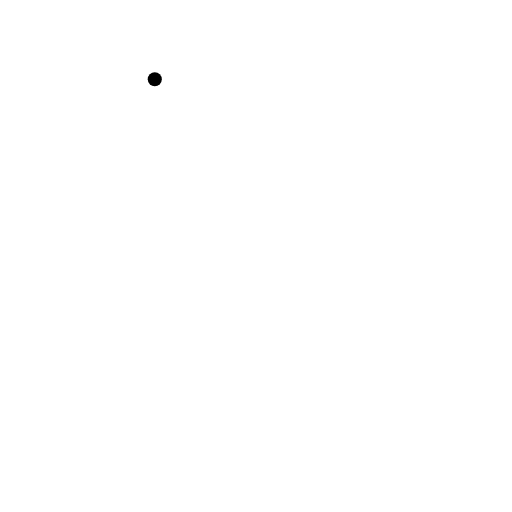
t = 0.00 s
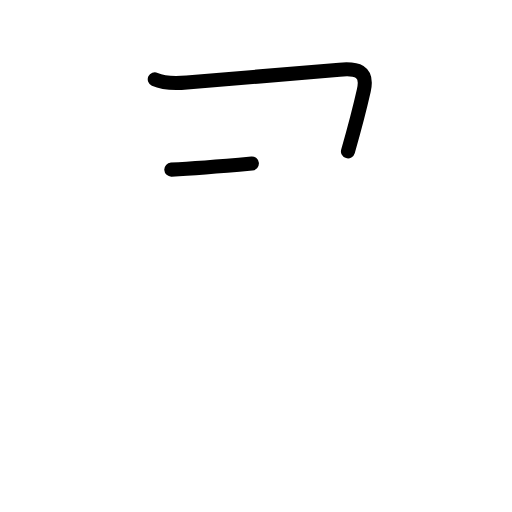
t = 1.25 s
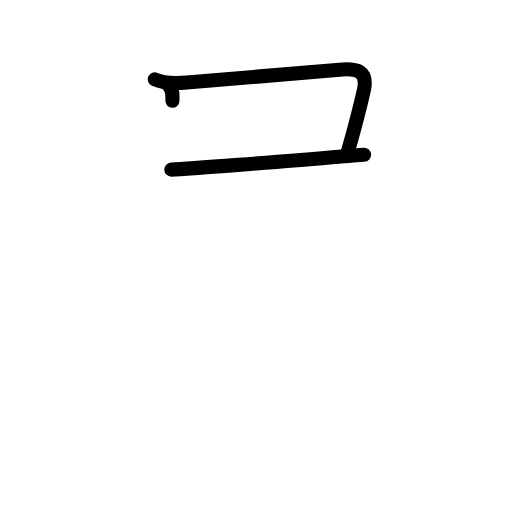
t = 2.38 s
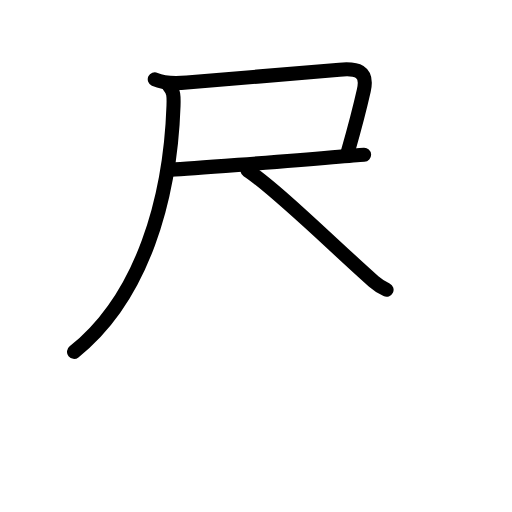
t = 3.63 s
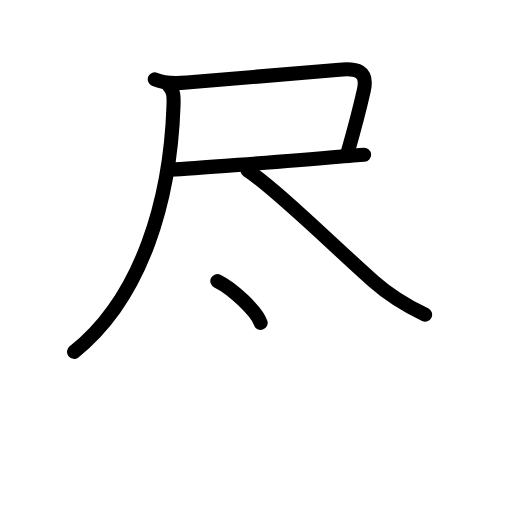
t = 4.75 s
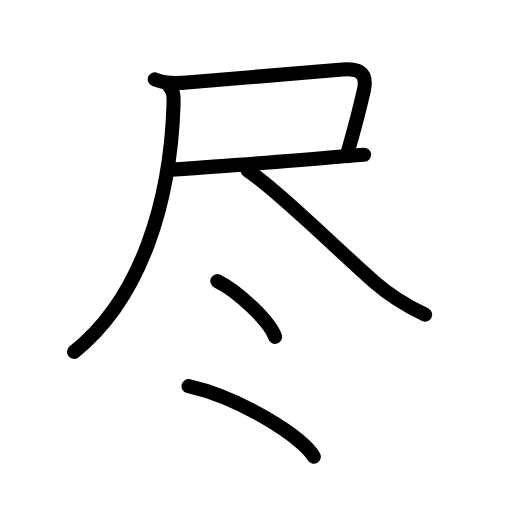
t = 6.00 s

The animated SVG that drew these frames (rendered in a browser with its animation timeline set to each time). Animation: 17 SMIL elements (animate=17); one cycle of 6.00 s.

<?xml version="1.0" encoding="UTF-8"?>
<!--
AniKanjiVG is licensed by CC-BY-SA Paul C. Sommerhoff (https://bitbucket.org/sommerhoff/anikanjivg).
AniKanjiVG uses KanjiVG which is licensed by CC-BY-SA Ulrich Apel (http://kanjivg.tagaini.net).
See also http://creativecommons.org/licenses/by-sa/3.0/
-->
<svg xmlns:kvg='http://kanjivg.tagaini.net' xmlns='http://www.w3.org/2000/svg' width='109' height='109' viewBox='0 0 109 109' style='fill:none;stroke:#000000;stroke-width:3;stroke-linecap:round;stroke-linejoin:round;' id="kvg:kanji_05c3d"><g id="kvg:05c3d" kvg:element="尽"><g id="kvg:05c3d-g1" kvg:element="尺" kvg:position="top"><g id="kvg:05c3d-g2" kvg:element="尸" kvg:radical="general"><path id="kvg:05c3d-s1" kvg:type="㇕c" d="M32.95,16.88c2.17,0.99,4.54,0.87,6.82,0.67c8.62-0.73,26.1-2.12,32.5-2.71c3.62-0.33,6.15,0.16,5.18,4.42c-0.83,3.68-1.95,7.99-3.37,12.96"><animate attributeName="d" begin="0.0s" dur="0.25s" from="M32.95,16.88C32.95,16.88,32.95,16.88,32.95,16.88" to="M32.95,16.88c2.17,0.99,4.54,0.87,6.82,0.67" />
<animate attributeName="d" begin="0.25s" dur="0.25s" from="M32.95,16.88c2.17,0.99,4.54,0.87,6.82,0.67c0,0,0,0,0,0,0" to="M32.95,16.88c2.17,0.99,4.54,0.87,6.82,0.67c8.62-0.73,26.1-2.12,32.5-2.71" />
<animate attributeName="d" begin="0.5s" dur="0.25s" from="M32.95,16.88c2.17,0.99,4.54,0.87,6.82,0.67c8.62-0.73,26.1-2.12,32.5-2.71c0,0,0,0,0,0,0" to="M32.95,16.88c2.17,0.99,4.54,0.87,6.82,0.67c8.62-0.73,26.1-2.12,32.5-2.71c3.62-0.33,6.15,0.16,5.18,4.42" />
<animate attributeName="d" begin="0.75s" dur="0.25s" from="M32.95,16.88c2.17,0.99,4.54,0.87,6.82,0.67c8.62-0.73,26.1-2.12,32.5-2.71c3.62-0.33,6.15,0.16,5.18,4.42c0,0,0,0,0,0,0" to="M32.95,16.88c2.17,0.99,4.54,0.87,6.82,0.67c8.62-0.73,26.1-2.12,32.5-2.71c3.62-0.33,6.15,0.16,5.18,4.42c-0.83,3.68-1.95,7.99-3.37,12.96" />
</path>
<path id="kvg:05c3d-s2" kvg:type="㇐b" d="M36.47,36.11c3.24-0.17,23.23-1.64,34.3-2.63c3.27-0.29,5.75-0.5,6.74-0.55"><animate attributeName="d" begin="1.0s" dur="0.5s" from="M36.47,36.11C36.47,36.11,36.47,36.11,36.47,36.11" to="M36.47,36.11c3.24-0.17,23.23-1.64,34.3-2.63" />
<animate attributeName="d" begin="1.5s" dur="0.5s" from="M36.47,36.11c3.24-0.17,23.23-1.64,34.3-2.63c0,0,0,0,0,0,0" to="M36.47,36.11c3.24-0.17,23.23-1.64,34.3-2.63c3.27-0.29,5.75-0.5,6.74-0.55" />
<animate attributeName="d" begin="0s" dur="1.0s" from="M-100,-100" to="M-100,-100" />
</path>
<g id="kvg:05c3d-g3" kvg:element="八" kvg:part="1"><path id="kvg:05c3d-s3" kvg:type="㇒" d="M36.01,18.36c1,1,0.99,2.27,0.93,4.14c-0.68,19.73-6.56,40.75-21.18,52.41"><animate attributeName="d" begin="2.0s" dur="0.5s" from="M36.01,18.36C36.01,18.36,36.01,18.36,36.01,18.36" to="M36.01,18.36c1,1,0.99,2.27,0.93,4.14" />
<animate attributeName="d" begin="2.5s" dur="0.5s" from="M36.01,18.36c1,1,0.99,2.27,0.93,4.14c0,0,0,0,0,0,0" to="M36.01,18.36c1,1,0.99,2.27,0.93,4.14c-0.68,19.73-6.56,40.75-21.18,52.41" />
<animate attributeName="d" begin="0s" dur="2.0s" from="M-100,-100" to="M-100,-100" />
</path>
</g>
</g>
<g id="kvg:05c3d-g4" kvg:element="八" kvg:part="2"><path id="kvg:05c3d-s4" kvg:type="㇏" d="M52.68,36.25c6.12,4.01,18.6,16.34,26.88,23.67c3.19,2.82,7.06,5.2,10.94,7.07"><animate attributeName="d" begin="3.0s" dur="0.5s" from="M52.68,36.25C52.68,36.25,52.68,36.25,52.68,36.25" to="M52.68,36.25c6.12,4.01,18.6,16.34,26.88,23.67" />
<animate attributeName="d" begin="3.5s" dur="0.5s" from="M52.68,36.25c6.12,4.01,18.6,16.34,26.88,23.67c0,0,0,0,0,0,0" to="M52.68,36.25c6.12,4.01,18.6,16.34,26.88,23.67c3.19,2.82,7.06,5.2,10.94,7.07" />
<animate attributeName="d" begin="0s" dur="3.0s" from="M-100,-100" to="M-100,-100" />
</path>
</g>
</g>
<g id="kvg:05c3d-g5" kvg:element="冫" kvg:position="bottom"><g id="kvg:05c3d-g6" kvg:position="top"><path id="kvg:05c3d-s5" kvg:type="㇔" d="M46.27,59.83c4.34,2.1,11.21,8.62,12.29,11.88"><animate attributeName="d" begin="4.0s" dur="1.0s" from="M46.27,59.83C46.27,59.83,46.27,59.83,46.27,59.83" to="M46.27,59.83c4.34,2.1,11.21,8.62,12.29,11.88" />
<animate attributeName="d" begin="0s" dur="4.0s" from="M-100,-100" to="M-100,-100" />
</path>
</g>
<g id="kvg:05c3d-g7" kvg:position="bottom"><path id="kvg:05c3d-s6" kvg:type="㇔/㇀" d="M40.14,82.21c11.23,2.54,24.31,10.89,26.67,15.01"><animate attributeName="d" begin="5.0s" dur="1.0s" from="M40.14,82.21C40.14,82.21,40.14,82.21,40.14,82.21" to="M40.14,82.21c11.23,2.54,24.31,10.89,26.67,15.01" />
<animate attributeName="d" begin="0s" dur="5.0s" from="M-100,-100" to="M-100,-100" />
</path>
</g>
</g>
</g>
</svg>
